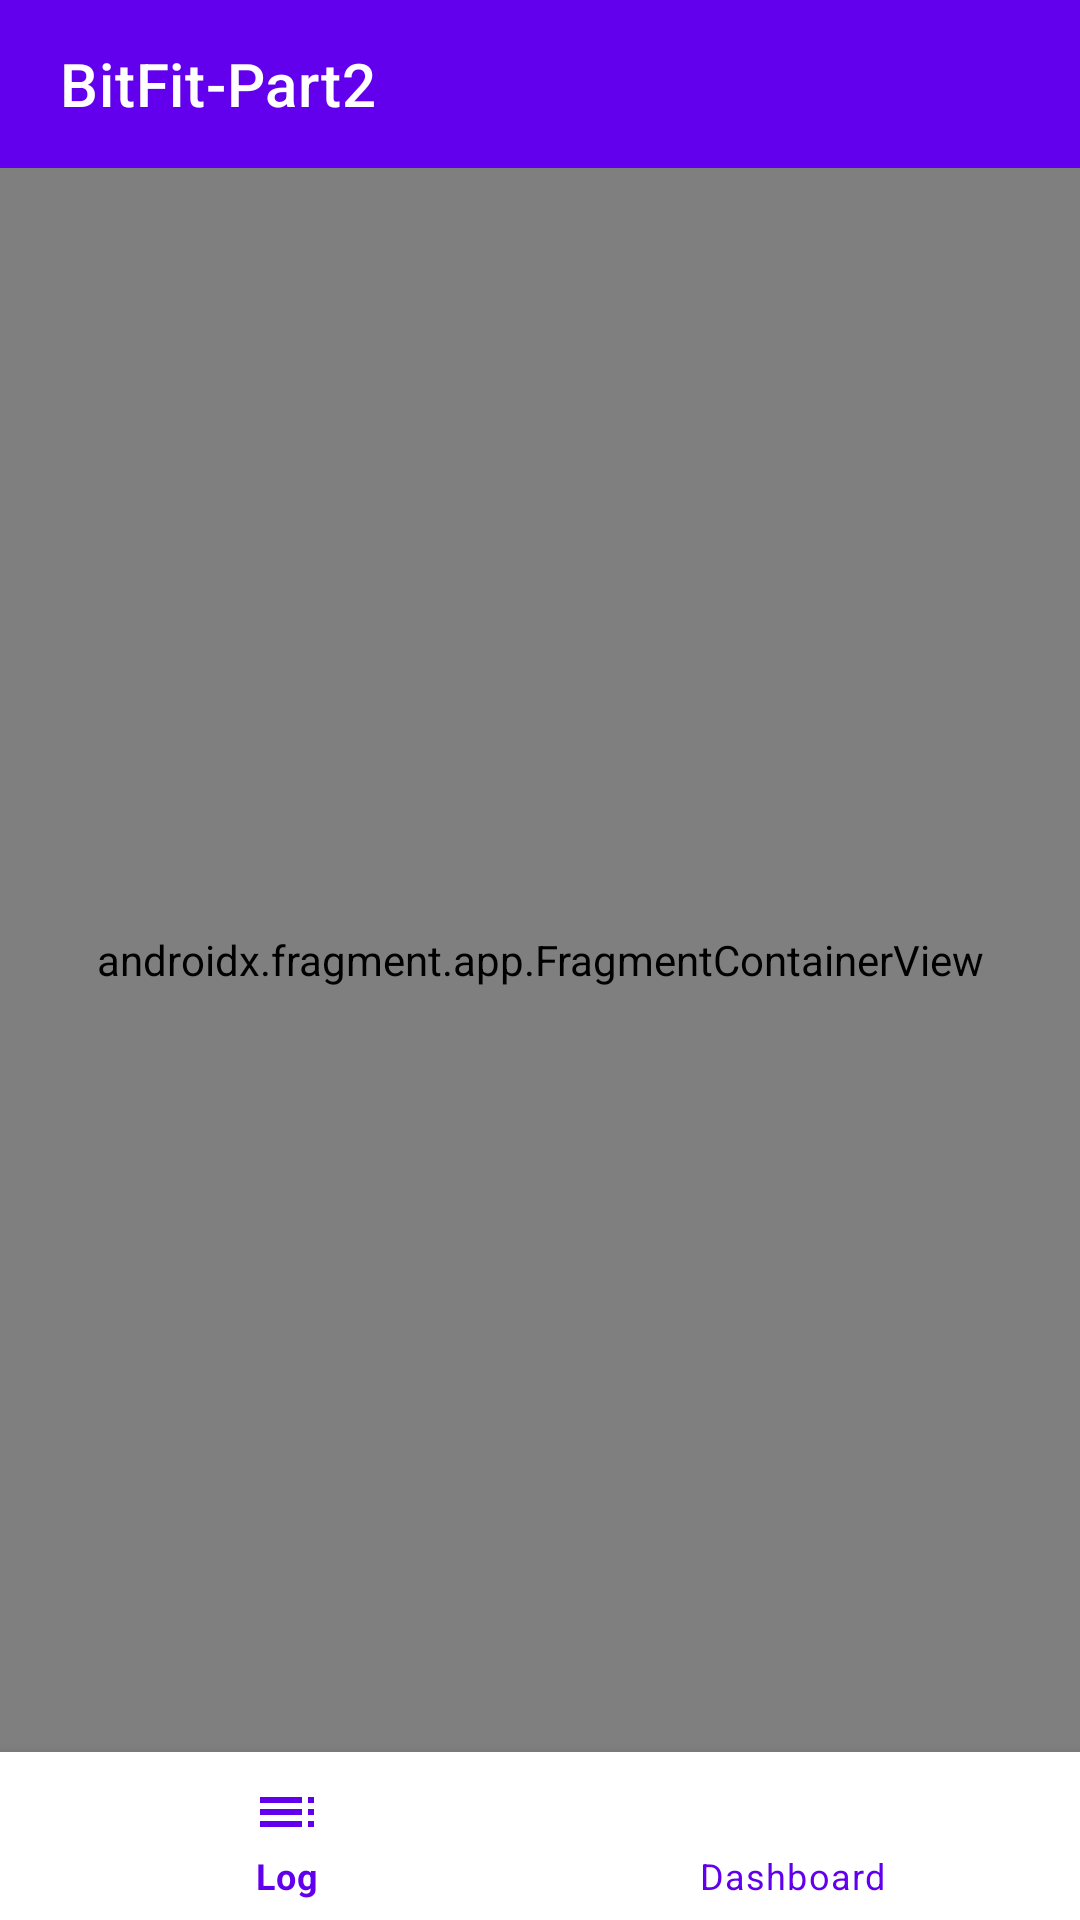

Here is an Android app screen rendered from its layout file. Give the layout XML and the strings, colors and styles it references.
<!-- AndroidManifest.xml: application theme Theme.BitFit -->
<!-- res/layout/activity_main.xml -->
<?xml version="1.0" encoding="utf-8"?>
<androidx.constraintlayout.widget.ConstraintLayout
    xmlns:android="http://schemas.android.com/apk/res/android"
    xmlns:app="http://schemas.android.com/apk/res-auto"
    android:layout_width="match_parent"
    android:layout_height="match_parent">

    <androidx.appcompat.widget.Toolbar
        android:id="@+id/toolbar"
        android:layout_width="0dp"
        android:layout_height="56dp"
        android:background="#6200EE"
        android:paddingStart="16dp"
        app:title="BitFit-Part2"
        app:titleTextColor="#FFFFFF"
        app:layout_constraintTop_toTopOf="parent"
        app:layout_constraintStart_toStartOf="parent"
        app:layout_constraintEnd_toEndOf="parent"/>

    <androidx.fragment.app.FragmentContainerView
        android:id="@+id/nav_host_fragment"
        android:name="androidx.navigation.fragment.NavHostFragment"
        android:layout_width="0dp"
        android:layout_height="0dp"
        app:defaultNavHost="true"
        app:navGraph="@navigation/nav_graph"
        app:layout_constraintTop_toBottomOf="@id/toolbar"
        app:layout_constraintBottom_toTopOf="@id/bottomNavigationView"
        app:layout_constraintStart_toStartOf="parent"
        app:layout_constraintEnd_toEndOf="parent"/>

    <com.google.android.material.bottomnavigation.BottomNavigationView
        android:id="@+id/bottomNavigationView"
        android:layout_width="0dp"
        android:layout_height="wrap_content"
        app:menu="@menu/bottom_nav_menu"
        app:itemIconTint="#6200EE"
        app:itemTextColor="#6200EE"
        app:layout_constraintBottom_toBottomOf="parent"
        app:layout_constraintStart_toStartOf="parent"
        app:layout_constraintEnd_toEndOf="parent"/>

</androidx.constraintlayout.widget.ConstraintLayout>
<!-- resources referenced by this layout -->
<resources>
  <style name="Theme.BitFit" parent="Theme.MaterialComponents.DayNight.NoActionBar">
          <item name="colorPrimary">@color/purple_primary</item>
          <item name="colorPrimaryVariant">@color/purple_dark</item>
          <item name="colorOnPrimary">@color/white</item>
          <item name="colorSecondary">@color/teal_200</item>
          <item name="colorSecondaryVariant">@color/teal_700</item>
          <item name="colorOnSecondary">@color/black</item>
          <item name="android:statusBarColor">@color/purple_dark</item>
      </style>
  <color name="purple_primary">#6200EE</color>
  <color name="purple_dark">#3700B3</color>
  <color name="white">#FFFFFFFF</color>
  <color name="teal_200">#FF03DAC5</color>
  <color name="teal_700">#FF018786</color>
  <color name="black">#FF000000</color>
</resources>
